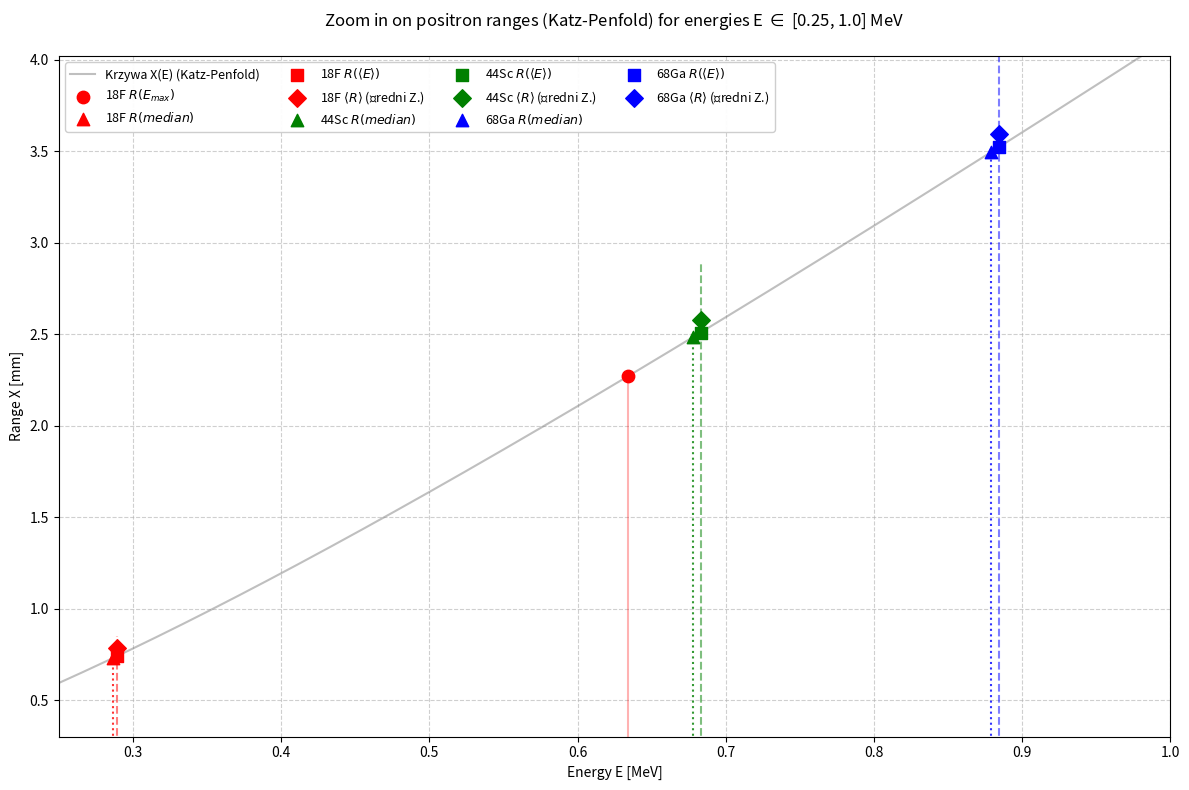

Reproduce this figure in Python.
'''import numpy as np
import matplotlib.pyplot as plt

# -------------------------------------------------------
# Parametry fizyczne
# -------------------------------------------------------
m_e = 0.511        # masa elektronu/pozytonu [MeV]
rho = 1.0          # gęstość wody [g/cm^3]

isotopes = {
    "18F":  (0.634, 8),
    "44Sc": (1.474, 20),
    "68Ga": (1.899, 30)
}

def momentum(E):
    return np.sqrt(E**2 + 2 * m_e * E)

def fermi_function_allowed(Z, E):
    alpha = 1/137
    p = momentum(E)
    if np.any(p == 0):
        p = np.where(p==0, 1e-9, p)
    eta = alpha * Z * (E + m_e) / p
    return (2 * np.pi * eta) / (1 - np.exp(-2 * np.pi * eta))

def beta_plus_spectrum(E, E0, Z):
    p = momentum(E)
    F = fermi_function_allowed(Z, E)
    return p * E * (E0 - E)**2 * F

def compute_r(E):
    return 0.412 * E**(1.265 - 0.0954 * np.log(E))

def compute_X(E):
    r = compute_r(E)
    return (r / rho) * 10

# Przeliczenie energii średnich przed rysowaniem
mean_energies = {}
for iso, (E0, Z) in isotopes.items():
    E = np.linspace(0.001, E0, 600)
    spectrum = beta_plus_spectrum(E, E0, Z)
    E_mean = np.sum(E * spectrum) / np.sum(spectrum)
    mean_energies[iso] = E_mean

# =======================================================
# 2. WYKRES X(E) - ZASIĘG DLA E_MAX ORAZ E_MEAN
# =======================================================
plt.figure(figsize=(10,6))

max_E0 = max(data[0] for data in isotopes.values())
E_global = np.linspace(0.001, max_E0 * 1.05, 1000)
X_global = compute_X(E_global)

plt.plot(E_global, X_global, color='gray', alpha=0.6, label='Range X(E) in water (Katz-Penfold)')

colors = ['red', 'green', 'blue']

for i, (iso, (E0, Z)) in enumerate(isotopes.items()):
    color = colors[i]
    E_mean = mean_energies[iso]
    
    # Obliczenia zasięgów
    X_max = compute_X(E0)
    X_mean = compute_X(E_mean)
    
    # Rysowanie punktu dla E_max (kółka)
    plt.scatter(E0, X_max, color=color, marker='o', s=80, zorder=5, 
                label=f"{iso} $E_{{max}}$")
    plt.vlines(E0, 0, X_max, color=color, linestyle='--', alpha=0.5)
    plt.text(E0, X_max * 1.05, f"({E0:.3f}, {X_max:.2f} mm)", 
             ha='center', va='bottom', color=color, fontweight='bold', fontsize=9)
    
    # Rysowanie punktu dla E_mean (kwadraty)
    plt.scatter(E_mean, X_mean, color=color, marker='s', s=80, zorder=5, 
                label=f"{iso} $\\langle E \\rangle$")
    plt.vlines(E_mean, 0, X_mean, color=color, linestyle=':', alpha=0.8)
    plt.text(E_mean, X_mean * 1.05, f"({E_mean:.3f}, {X_mean:.2f} mm)", 
             ha='center', va='bottom', color=color, fontweight='bold', fontsize=9)

plt.xlabel("Positron Energy E [MeV]")
plt.ylabel("Positron range X [mm]")
plt.title("Positron range: Maximum vs Mean Energy (Katz-Penfold)")
plt.grid(True, which='both', linestyle='--', alpha=0.7)
plt.ylim(0, max(X_global) * 1.2)
plt.xlim(0, max_E0 * 1.1)
plt.legend()
plt.tight_layout()
plt.show()'''
#wersja czterech zasięgów

'''import numpy as np
import pandas as pd

# -------------------------------------------------------
# Parametry fizyczne
# -------------------------------------------------------
m_e = 0.511
rho = 1.0  # gęstość wody [g/cm^3]

isotopes = {
    "18F":  (0.634, 8),
    "44Sc": (1.474, 20),
    "68Ga": (1.899, 30)
}

def momentum(E):
    return np.sqrt(E**2 + 2 * m_e * E)

def fermi_function_allowed(Z, E):
    alpha = 1/137
    p = momentum(E)
    # Zabezpieczenie przed dzieleniem przez 0
    p = np.where(p==0, 1e-9, p)
    eta = alpha * Z * (E + m_e) / p
    return (2 * np.pi * eta) / (1 - np.exp(-2 * np.pi * eta))

def beta_plus_spectrum(E, E0, Z):
    p = momentum(E)
    F = fermi_function_allowed(Z, E)
    return p * E * (E0 - E)**2 * F

def compute_r(E):
    # Wzór Katza-Penfolda
    return 0.412 * E**(1.265 - 0.0954 * np.log(E))

def compute_X(E):
    return (compute_r(E) / rho) * 10

# -------------------------------------------------------
# Obliczenia statystyczne i tworzenie tabeli
# -------------------------------------------------------
results = []

for iso, (E0, Z) in isotopes.items():
    # Używamy drobniejszej siatki dla precyzji całkowania. 
    # Startujemy od 0.01 MeV, aby ominąć fizyczną i matematyczną osobliwość wzoru Katza dla E bliskich zeru
    E = np.linspace(0.01, E0, 10000) 
    spectrum = beta_plus_spectrum(E, E0, Z)
    
    # 1. Zasięg maksymalny z E_max
    R_max = compute_X(E0)
    
    # 2. Zasięg policzony z energii średniej R(<E>)
    E_mean = np.sum(E * spectrum) / np.sum(spectrum)
    R_E_mean = compute_X(E_mean)
    
    # 3. Rzeczywisty Średni Zasięg <R> (Całka z zasiegów)
    R_array = compute_X(E)
    mean_R = np.sum(R_array * spectrum) / np.sum(spectrum)
    
    # 4. Mediana zasięgu (gdzie zatrzymuje się 50% cząstek)
    # Liczymy dystrybuantę skumulowaną (CDF)
    cdf = np.cumsum(spectrum) / np.sum(spectrum)
    median_idx = np.argmin(np.abs(cdf - 0.5)) # Szukamy miejsca, gdzie CDF najbliżej 0.5
    E_median = E[median_idx]
    R_median = compute_X(E_median)
    
    results.append({
        "Isotope": iso,
        "R(E_max) [mm]": round(R_max, 3),
        "R(<E>) [mm]": round(R_E_mean, 3),
        "<R> (Mean R) [mm]": round(mean_R, 3),
        "R(median) [mm]": round(R_median, 3)
    })

# Wyświetlenie tabeli w konsoli
df = pd.DataFrame(results)
print(df.to_string(index=False))'''

#z rysowaniem wykresu zaznaczony zasięg mediany

'''import numpy as np
import pandas as pd
import matplotlib.pyplot as plt

# -------------------------------------------------------
# Parametry fizyczne
# -------------------------------------------------------
m_e = 0.511        # masa elektronu/pozytonu [MeV]
rho = 1.0          # gęstość wody [g/cm^3]

isotopes = {
    "18F":  (0.634, 8),
    "44Sc": (1.474, 20),
    "68Ga": (1.899, 30)
}

def momentum(E):
    return np.sqrt(E**2 + 2 * m_e * E)

def fermi_function_allowed(Z, E):
    alpha = 1/137
    p = momentum(E)
    p = np.where(p==0, 1e-9, p)
    eta = alpha * Z * (E + m_e) / p
    return (2 * np.pi * eta) / (1 - np.exp(-2 * np.pi * eta))

def beta_plus_spectrum(E, E0, Z):
    p = momentum(E)
    F = fermi_function_allowed(Z, E)
    return p * E * (E0 - E)**2 * F

def compute_r(E):
    return 0.412 * E**(1.265 - 0.0954 * np.log(E))

def compute_X(E):
    return (compute_r(E) / rho) * 10

# -------------------------------------------------------
# Obliczenia dla wszystkich metryk i tabeli
# -------------------------------------------------------
results = []
plot_data = {}

for iso, (E0, Z) in isotopes.items():
    # Używamy drobniejszej siatki od 0.01 MeV dla stabilności logarytmu Katza-Penfolda
    E = np.linspace(0.01, E0, 10000) 
    spectrum = beta_plus_spectrum(E, E0, Z)
    
    # 1. Max
    R_max = compute_X(E0)
    
    # 2. Średnia Energia (Mean)
    E_mean = np.sum(E * spectrum) / np.sum(spectrum)
    R_E_mean = compute_X(E_mean)
    
    # 3. Średni Zasięg <R>
    R_array = compute_X(E)
    mean_R = np.sum(R_array * spectrum) / np.sum(spectrum)
    
    # 4. Mediana
    cdf = np.cumsum(spectrum) / np.sum(spectrum)
    median_idx = np.argmin(np.abs(cdf - 0.5))
    E_median = E[median_idx]
    R_median = compute_X(E_median)
    
    # Zapis do tabeli
    results.append({
        "Isotope": iso,
        "R(E_max) [mm]": round(R_max, 3),
        "R(<E>) [mm]": round(R_E_mean, 3),
        "<R> (Mean R) [mm]": round(mean_R, 3),
        "R(median) [mm]": round(R_median, 3)
    })
    
    # Zapis do rysowania wykresu
    plot_data[iso] = {
        'E0': E0, 'R_max': R_max,
        'E_mean': E_mean, 'R_E_mean': R_E_mean,
        'E_median': E_median, 'R_median': R_median,
        'mean_R': mean_R
    }

# Wyświetlenie tabeli w terminalu
print("\n--- WYNIKI ZASIĘGÓW ---")
df = pd.DataFrame(results)
print(df.to_string(index=False))
print("-----------------------\n")

# -------------------------------------------------------
# WYKRES X(E) - ZASIĘG DLA E_MAX, E_MEAN oraz E_MEDIAN
# -------------------------------------------------------
plt.figure(figsize=(11,7))

max_E0 = max(data[0] for data in isotopes.values())
E_global = np.linspace(0.01, max_E0 * 1.05, 1000)
X_global = compute_X(E_global)

plt.plot(E_global, X_global, color='gray', alpha=0.5, label='Range X(E) in water')

colors = ['red', 'green', 'blue']

for i, iso in enumerate(isotopes.keys()):
    color = colors[i]
    d = plot_data[iso]
    
    # Punkt dla E_max (kółka)
    plt.scatter(d['E0'], d['R_max'], color=color, marker='o', s=70, zorder=5, 
                label=f"{iso} $E_{{max}}$")
    plt.vlines(d['E0'], 0, d['R_max'], color=color, linestyle='-', alpha=0.3)

    
    # Punkt dla E_mean (kwadraty)
    plt.scatter(d['E_mean'], d['R_E_mean'], color=color, marker='s', s=70, zorder=5, 
                label=f"{iso} $\\langle E \\rangle$")
    plt.vlines(d['E_mean'], 0, d['R_E_mean'], color=color, linestyle='--', alpha=0.5)


    # Punkt dla E_median (trójkąty)
    plt.scatter(d['E_median'], d['R_median'], color=color, marker='^', s=70, zorder=5, 
                label=f"{iso} $E_{{med}}$")
    # Tekst pod punktem, żeby nie zlał się ze średnią
    
    # Punkt dla Średniego Zasięgu <R> (romby)
    # Rysujemy go na osi X w miejscu E_mean, aby pokazać matematyczną różnicę na osi Y
    plt.scatter(d['E_mean'], d['mean_R'], color=color, marker='D', s=70, zorder=6, 
                label=f"{iso} $\\langle R \\rangle$")


plt.xlabel("Positron Energy E [MeV]")
plt.ylabel("Positron range X [mm]")
plt.title("Positron range: Maximum, Mean & Median Energy (Katz-Penfold)")
plt.grid(True, which='both', linestyle='--', alpha=0.6)
plt.ylim(0, max(X_global) * 1.25)
plt.xlim(0, max_E0 * 1.1)

# Kolumny w legendzie dla czytelności
plt.legend(ncol=3, loc='upper left', fontsize=9)
plt.tight_layout()
plt.show()'''


#z zoom na nakładające się punkty
import numpy as np
import pandas as pd
import matplotlib.pyplot as plt

# -------------------------------------------------------
# Parametry fizyczne (Niezmienione)
# -------------------------------------------------------
m_e = 0.511        # masa elektronu/pozytonu [MeV]
rho = 1.0          # gęstość wody [g/cm^3]

isotopes = {
    "18F":  (0.634, 8),
    "44Sc": (1.474, 20),
    "68Ga": (1.899, 30)
}

def momentum(E):
    return np.sqrt(E**2 + 2 * m_e * E)

def fermi_function_allowed(Z, E):
    alpha = 1/137
    p = momentum(E)
    p = np.where(p==0, 1e-9, p)
    eta = alpha * Z * (E + m_e) / p
    return (2 * np.pi * eta) / (1 - np.exp(-2 * np.pi * eta))

def beta_plus_spectrum(E, E0, Z):
    p = momentum(E)
    F = fermi_function_allowed(Z, E)
    return p * E * (E0 - E)**2 * F

def compute_r(E):
    # Wzór Katza-Penfolda
    return 0.412 * E**(1.265 - 0.0954 * np.log(E))

def compute_X(E):
    return (compute_r(E) / rho) * 10

# -------------------------------------------------------
# Obliczenia dla wszystkich metryk i tabeli
# -------------------------------------------------------
results = []
plot_data = {}

for iso, (E0, Z) in isotopes.items():
    # Refining mesh for precision
    E = np.linspace(0.01, E0, 10000)
    spectrum = beta_plus_spectrum(E, E0, Z)

    # 1. R(E_max) - kółko (zawsze leży na krzywej)
    R_max = compute_X(E0)

    # 2. R(<E>) - Zasięg dla E_średniej - kwadrat (leży na krzywej)
    E_mean = np.sum(E * spectrum) / np.sum(spectrum)
    R_E_mean = compute_X(E_mean)

    # 3. <R> - Średni Zasięg widma - romb (NIE leży na krzywej)
    R_array = compute_X(E)
    mean_R = np.sum(R_array * spectrum) / np.sum(spectrum)

    # 4. R(median) - trójkąt ^ (leży na krzywej)
    cdf = np.cumsum(spectrum) / np.sum(spectrum)
    median_idx = np.argmin(np.abs(cdf - 0.5))
    E_median = E[median_idx]
    R_median = compute_X(E_median)

    # Zapis do tabeli (Requirement: nadal produkowana)
    results.append({
        "Isotope": iso,
        "R(E_max) [mm]": round(R_max, 3),
        "R(<E>) [mm]": round(R_E_mean, 3),
        "<R> (Mean R) [mm]": round(mean_R, 3),
        "R(median) [mm]": round(R_median, 3)
    })

    # Zapis do rysowania wykresu
    plot_data[iso] = {
        'E0': E0, 'R_max': R_max,
        'E_mean': E_mean, 'R_E_mean': R_E_mean,
        'E_median': E_median, 'R_median': R_median,
        'mean_R': mean_R  # Added mean_R for the diamond
    }

# Wyświetlenie tabeli w terminalu (Requirement: nadal produkowana)
print("\n--- WYNIKI ZASIĘGÓW (Tabela referencyjna) ---")
df = pd.DataFrame(results)
print(df.to_string(index=False))
print("-----------------------\n")

# -------------------------------------------------------
# WYKRES X(E) - ZBLIŻENIE (0.25 do 1.0 MeV)
# -------------------------------------------------------
plt.figure(figsize=(12, 8))

# Zdefiniowanie zakresu powiększenia
zoom_start = 0.25
zoom_end = 1.0

# Szara krzywa Katza-Penfolda w powiększeniu
max_E0_global = max(d['E0'] for d in plot_data.values())
E_curve = np.linspace(0.01, max_E0_global * 1.05, 1000)
X_curve = compute_X(E_curve)

plt.plot(E_curve, X_curve, color='gray', alpha=0.5, linestyle='-', label='Krzywa X(E) (Katz-Penfold)')

colors = ['red', 'green', 'blue']

# Collect only relevant isotopes within the zoom
zoomed_isotopes = {k: v for k, v in plot_data.items() if zoom_start <= v['E0']}

for i, iso in enumerate(isotopes.keys()):
    d = plot_data[iso]
    if iso not in zoomed_isotopes:
        continue # Skip isotopes not visible in this zoom

    color = colors[i]

    # Zaznaczenia (Markers) - Tylko punkty w zakresie powiększenia
    # Używamy Paddingu 1.15x dla vlines, żeby sięgały poza krzywą
    if zoom_start <= d['E0'] <= zoom_end:
        # R(E_max) - kółko (zawsze leży na krzywej)
        plt.scatter(d['E0'], d['R_max'], color=color, marker='o', s=80, zorder=5,
                    label=f"{iso} $R(E_{{max}})$")
        plt.vlines(d['E0'], 0, d['R_max'], color=color, linestyle='-', alpha=0.3)

    if zoom_start <= d['E_median'] <= zoom_end:
        # R(median) - trójkąt ^ (leży na krzywej)
        plt.scatter(d['E_median'], d['R_median'], color=color, marker='^', s=80, zorder=5,
                    label=f"{iso} $R(median)$")
        plt.vlines(d['E_median'], 0, d['R_median'], color=color, linestyle=':', alpha=0.8)

    if zoom_start <= d['E_mean'] <= zoom_end:
        # R(<E>) - kwadrat s (leży na krzywej)
        plt.scatter(d['E_mean'], d['R_E_mean'], color=color, marker='s', s=80, zorder=5,
                    label=f"{iso} $R(\\langle E \\rangle)$")
        plt.vlines(d['E_mean'], 0, d['R_E_mean'] * 1.15, color=color, linestyle='--', alpha=0.5)

        # <R> - rąb D (Średni zasięg widma, NIE leży na krzywej, na tej samej pionowej linii)
        plt.scatter(d['E_mean'], d['mean_R'], color=color, marker='D', s=80, zorder=6,
                    label=f"{iso} $\\langle R \\rangle$ (Średni Z.)")

# Ustawienie limitów osi (Powiększenie)
plt.xlim(zoom_start, zoom_end)

# Dynamiczne dopasowanie osi Y na podstawie widocznych punktów
relevant_points_y = []
for d in zoomed_isotopes.values():
    if zoom_start <= d['E0'] <= zoom_end: relevant_points_y.append(d['R_max'])
    if zoom_start <= d['E_median'] <= zoom_end: relevant_points_y.append(d['R_median'])
    if zoom_start <= d['E_mean'] <= zoom_end:
        relevant_points_y.append(d['R_E_mean'])
        relevant_points_y.append(d['mean_R'])

if relevant_points_y:
    min_y = min(relevant_points_y)
    max_y = max(relevant_points_y)
    padding_y = (max_y - min_y) * 0.15 if max_y > min_y else 1.0
    plt.ylim(min_y - padding_y if min_y - padding_y > 0 else 0, max_y + padding_y)

plt.xlabel("Energy E [MeV]")
plt.ylabel("Range X [mm]")
plt.title(f"Zoom in on positron ranges (Katz-Penfold) for energies E $\in$ [0.25, 1.0] MeV\n")
plt.grid(True, which='both', linestyle='--', alpha=0.6)

# Kolumny w legendzie
plt.legend(ncol=4, loc='upper left', fontsize=9, framealpha=0.95)
plt.tight_layout()
plt.show()
